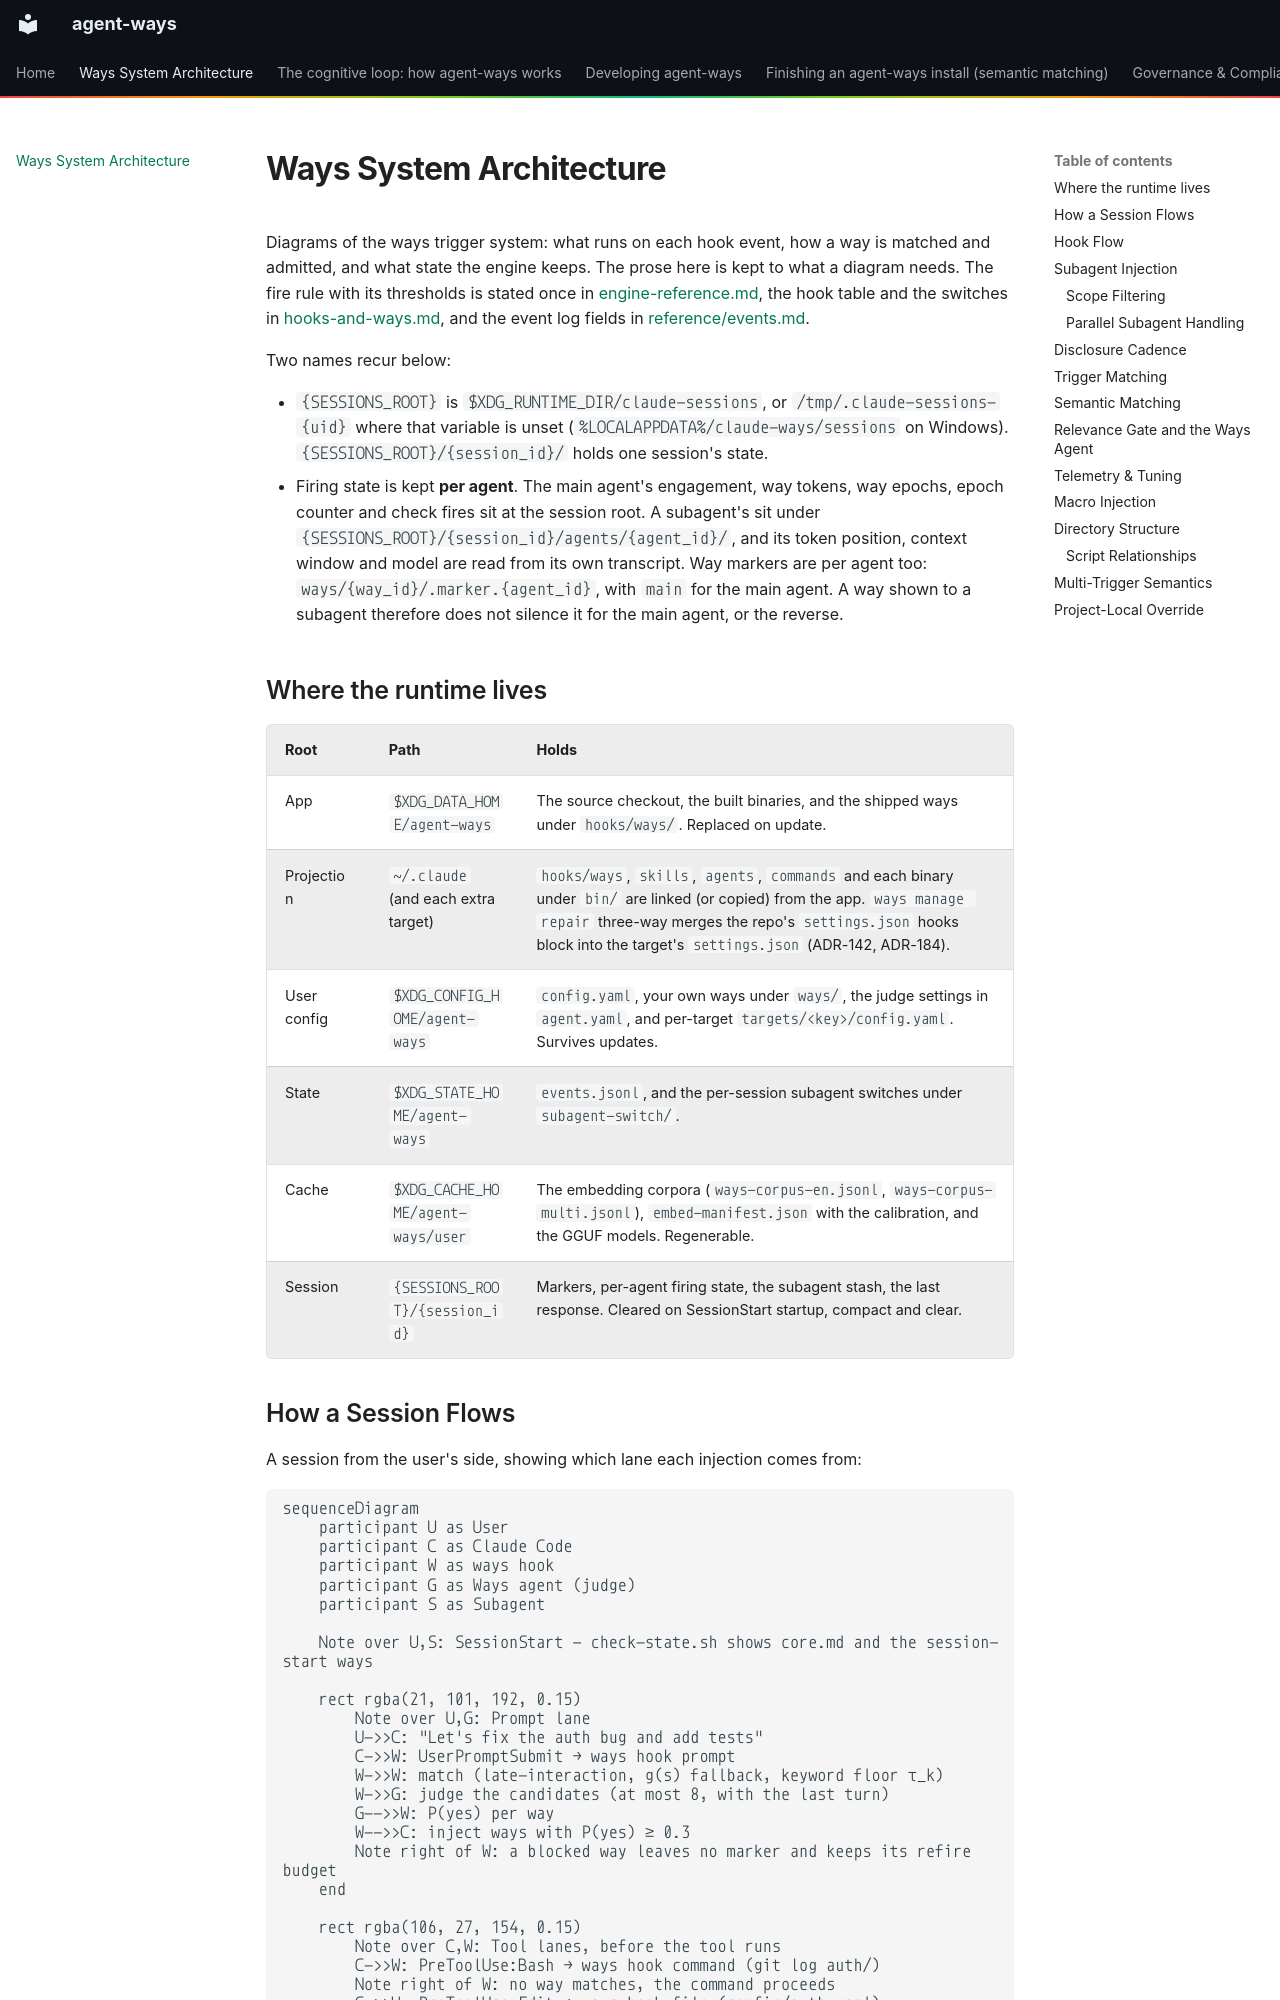

repository: aaronsb/agent-ways · page: architecture/index.html · generator: mkdocs

# Ways System Architecture

Diagrams of the ways trigger system: what runs on each hook event, how a way is matched and admitted, and what state the engine keeps. The prose here is kept to what a diagram needs. The fire rule with its thresholds is stated once in [engine-reference.md](hooks-and-ways/engine-reference.md), the hook table and the switches in [hooks-and-ways.md](hooks-and-ways.md), and the event log fields in [reference/events.md](reference/events.md).

Two names recur below:

- `{SESSIONS_ROOT}` is `$XDG_RUNTIME_DIR/claude-sessions`, or `/tmp/.claude-sessions-{uid}` where that variable is unset (`%LOCALAPPDATA%/claude-ways/sessions` on Windows). `{SESSIONS_ROOT}/{session_id}/` holds one session's state.
- Firing state is kept **per agent**. The main agent's engagement, way tokens, way epochs, epoch counter and check fires sit at the session root. A subagent's sit under `{SESSIONS_ROOT}/{session_id}/agents/{agent_id}/`, and its token position, context window and model are read from its own transcript. Way markers are per agent too: `ways/{way_id}/.marker.{agent_id}`, with `main` for the main agent. A way shown to a subagent therefore does not silence it for the main agent, or the reverse.

## Where the runtime lives

| Root | Path | Holds |
|---|---|---|
| App | `$XDG_DATA_HOME/agent-ways` | The source checkout, the built binaries, and the shipped ways under `hooks/ways/`. Replaced on update. |
| Projection | `~/.claude` (and each extra target) | `hooks/ways`, `skills`, `agents`, `commands` and each binary under `bin/` are linked (or copied) from the app. `ways manage repair` three-way merges the repo's `settings.json` hooks block into the target's `settings.json` (ADR-142, ADR-184). |
| User config | `$XDG_CONFIG_HOME/agent-ways` | `config.yaml`, your own ways under `ways/`, the judge settings in `agent.yaml`, and per-target `targets/<key>/config.yaml`. Survives updates. |
| State | `$XDG_STATE_HOME/agent-ways` | `events.jsonl`, and the per-session subagent switches under `subagent-switch/`. |
| Cache | `$XDG_CACHE_HOME/agent-ways/user` | The embedding corpora (`ways-corpus-en.jsonl`, `ways-corpus-multi.jsonl`), `embed-manifest.json` with the calibration, and the GGUF models. Regenerable. |
| Session | `{SESSIONS_ROOT}/{session_id}` | Markers, per-agent firing state, the subagent stash, the last response. Cleared on SessionStart startup, compact and clear. |
